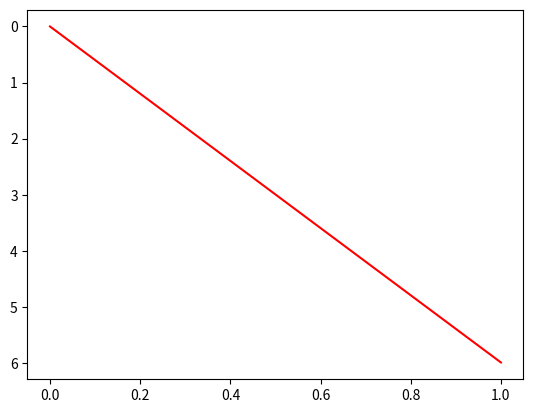

Write the Python code that produced this figure.
# import statements
import numpy as np
from matplotlib import pyplot as plt


def explicit_solver_fixed_step(func, y0, t0, t1, h, alpha, beta, gamma, *args):
    """
    Compute solution(s) to ODE(s) using any explicit RK method with fixed step size.

    Args:
        func (callable): derivative function that returns an ndarray of derivative values.
        y0 (ndarray): initial condition(s) for dependent variable(s).
        t0 (float): start value of independent variable.
        t1 (float):	stop value of independent variable.
        h (float): fixed step size along independent variable.
        alpha (ndarray): weights in the Butcher tableau.
        beta (ndarray): nodes in the Butcher tableau.
        gamma (ndarray): RK matrix in the Butcher tableau.
        *args : optional system parameters to pass to derivative function.

    Returns:
        t (ndarray): independent variable values at which dependent variable(s) calculated.
        y (ndarray): dependent variable(s) solved at t values.
    """
    tabsize = len(alpha)

    t = np.arange(t0, t1+h, h)
    yheight = len(y0)
    ywidth = len(t)
    y = np.zeros([yheight, ywidth])   # yk = y[:,k]
    y[:,0] = y0

    # k is iteration
    for k in range(len(t)-1):
        # Calculate functions evaluations
        fs = np.zeros([yheight, tabsize])
        for i in range(tabsize):

            # Calc sum of gammaij * fj
            fjs=np.zeros(yheight)
            for j in range(i):
                fjs += gamma[i,j] * fs[:,j]
            fs[:,i] = func(t[k] + h*beta[i], y[:,k] + h*fjs, *args)

        y_next = np.copy(y[:,k])
        for i in range(tabsize):
            y_next += h*alpha[i] * fs[:,i]

        y[:,k+1] = np.array(y_next)

    return (t, y)


def dp_solver_adaptive_step(func, y0, t0, t1, atol, *args):
    """
    Compute solution to ODE using the Dormand-Prince embedded RK method with an adaptive step size.

    Args:
        func (callable): derivative function that returns an ndarray of derivative values.
        y0 (ndarray): initial conditions for each solution variable.
        t0 (float): start value of independent variable.
        t1 (float):	stop value of independent variable.
        atol (float): error tolerance for determining adaptive step size.
        *args : optional system parameters to pass to derivative function.

    Returns:
        t (ndarray): independent variable values at which dependent variable(s) calculated.
        y (ndarray): dependent variable(s).
    """
    pass


def derivative_bungy(t, y, gravity, length, mass, drag, spring, gamma):
    """
    Compute the derivatives of the bungy jumper motion.

    Args:
        t (float): independent variable, time (s).
        y (ndarray): y[0] = vertical displacement (m), y[1] = vertical velocity (m/s).
        gravity (float): gravitational acceleration (m/s^2).
        length (float):	length of the bungy cord (m).
        mass (float): the bungy jumper's mass (m).
        drag (float): coefficient of drag (kg/m).
        spring (float): spring constant of the bungy cord (N/m).
        gamma (float): coefficient of damping (Ns/m).

    Returns:
        f (ndarray): derivatives of vertical position and vertical velocity.
    """
    f = np.zeros(2)
    f[0]=y[1]
    if y[0]<length:
        f[1] = gravity - np.sign(y[1]) * drag * y[1] ** 2 / mass
    else:
        f[1] = gravity - np.sign(y[1]) * drag * y[1]**2 / mass - spring/mass*(y[0]-length) - gamma*y[1]/mass

    return f



def derivative_lorenz(t, y, sigma, rho, beta):
    """
    Compute the derivatives for the Lorenz system.

    Args:
        t (float): independent variable, time.
        y (ndarray): dependent variables x, y and z in Lorenz system.
        sigma (float): system parameter of Lorenz system.
        rho (float): system parameter of Lorenz system.
        beta (float): system parameter of Lorenz system.

    Returns:
        f (ndarray): derivatives of x, y and z in Lorenz system.
    """
    pass


# Test Solver with Improved Euler Method
if __name__ == "__main__":
    func = derivative_bungy
    t0 = 0
    y0 = np.array([0, 1])
    t1 = 1
    h = 1
    alpha = np.array([0.5, 0.5])
    beta = np.array([0, 1])
    gamma = np.array([[0, 0], [1, 0]])
    #args = [9.8, 16, 67, 0.75, 50, 8]    #Short50
    args = [10, 20, 50, 1, 50, 8]    #Short50
    # gravity, length, mass, drag, spring, gamma

    t, y = explicit_solver_fixed_step(func, y0, t0, t1, h, alpha, beta, gamma, *args)

    print(t, "\n", y)

    # Plot
    fig, ax = plt.subplots()
    ax.plot(t,y[0,:], "-r")
    ax.invert_yaxis()
    plt.show()

